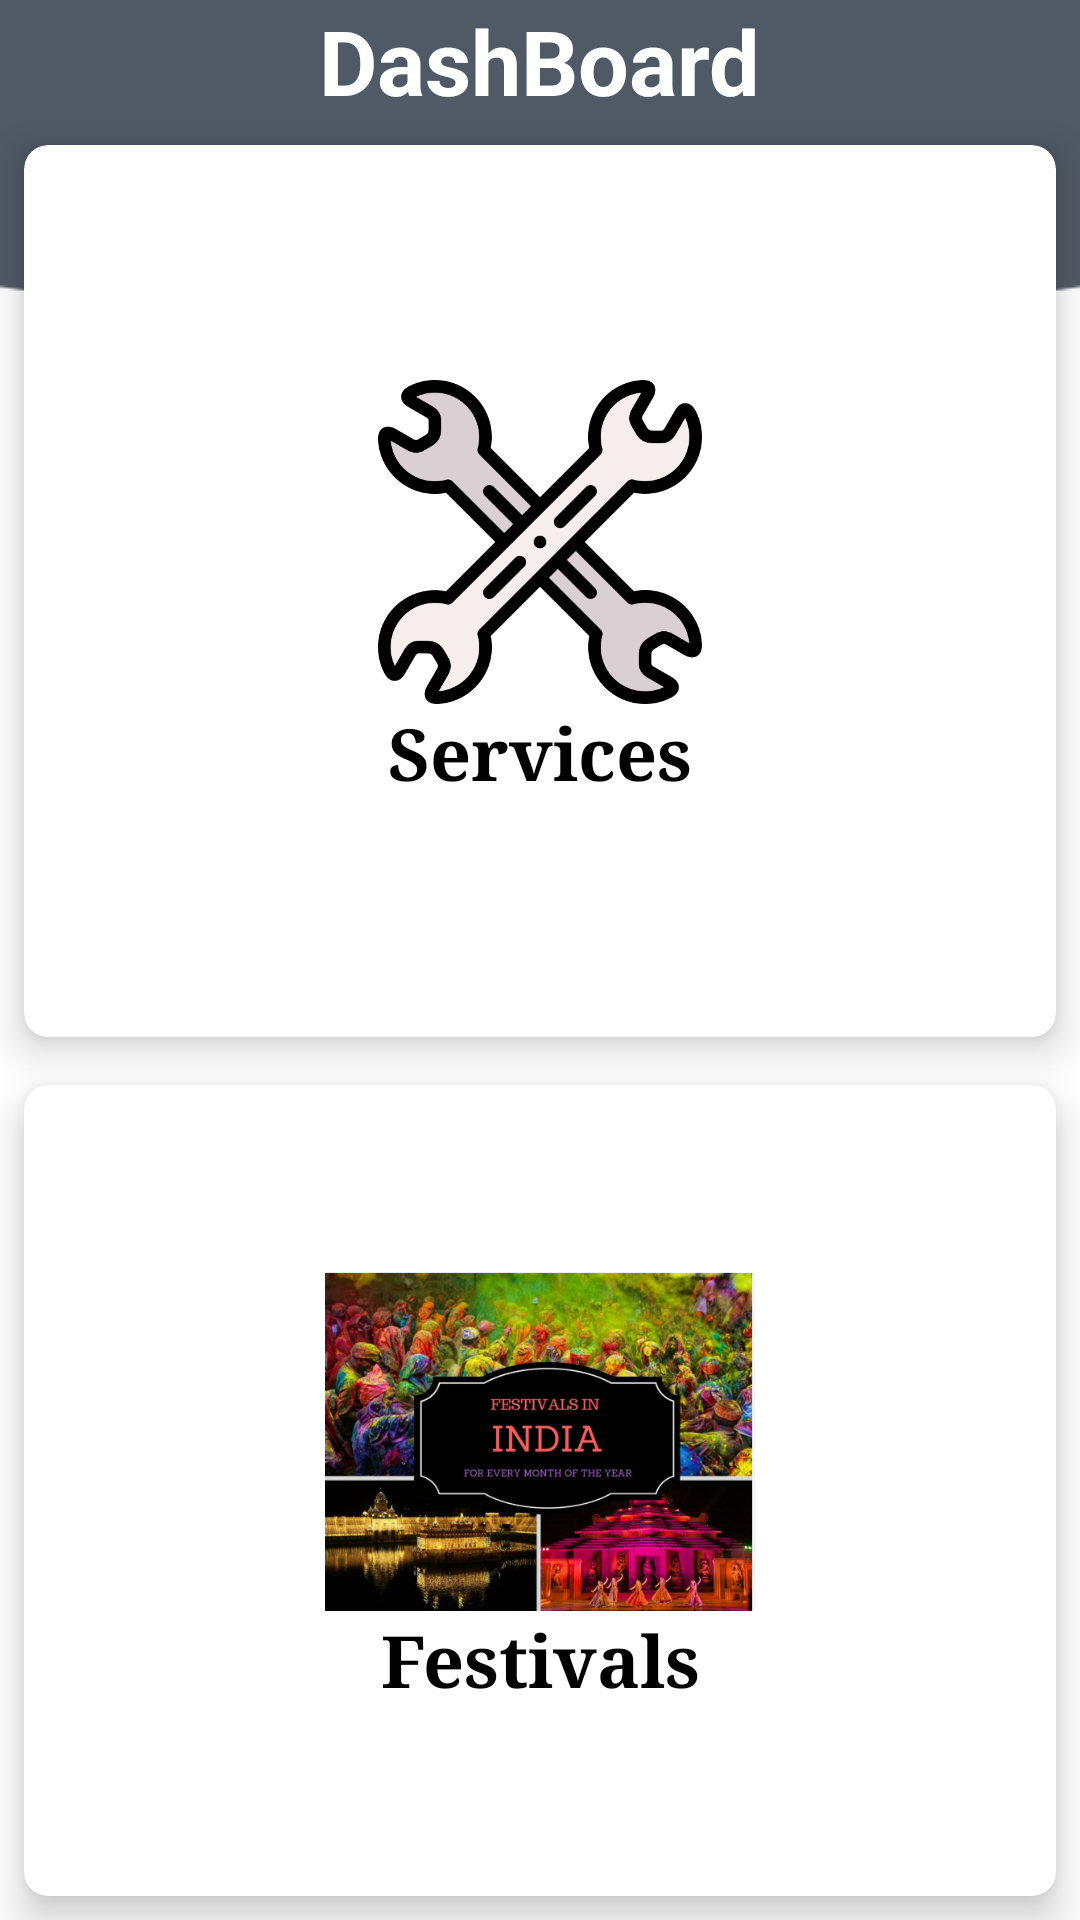

Reconstruct the res/layout file that produces this screen, plus the resources it refers to.
<!-- AndroidManifest.xml: application theme Theme.SocityApp -->
<!-- res/layout/activity_admin_dashboard.xml -->
<?xml version="1.0" encoding="utf-8"?>
<RelativeLayout xmlns:android="http://schemas.android.com/apk/res/android"
    xmlns:app1="http://schemas.android.com/apk/res-auto"
    xmlns:tools="http://schemas.android.com/tools"
    android:layout_width="match_parent"
    android:layout_height="match_parent"
    android:background="@drawable/dashboard"
    tools:context=".admin.dashboard.AdminDashboardActivity"
    android:orientation="vertical">
    <TextView
        android:id="@+id/text1"
        android:layout_width="wrap_content"
        android:layout_height="wrap_content"
        android:layout_centerHorizontal="true"
        android:text="DashBoard"
        android:textColor="#fff"
        android:textSize="30sp"
        android:textStyle="bold" />
    <GridLayout
        android:layout_width="match_parent"
        android:layout_height="match_parent"
        android:layout_below="@+id/text1"
        android:columnCount="2"
        android:rowCount="3">

        <androidx.cardview.widget.CardView
            android:layout_width="wrap_content"
            android:layout_height="wrap_content"
            android:layout_row="0"
            android:layout_rowWeight="1"
            android:layout_column="0"
            android:layout_columnWeight="1"
            android:layout_gravity="fill"
            android:layout_margin="8dp"
            app1:cardCornerRadius="8dp"
            app1:cardElevation="8dp"

            >

            <LinearLayout
                android:layout_width="wrap_content"
                android:layout_height="190dp"
                android:layout_gravity="center_vertical|center_horizontal"
                android:gravity="center"
                android:orientation="vertical">

                <ImageView
                    android:id="@+id/i1"
                    android:layout_width="166dp"
                    android:layout_height="108dp"
                    android:src="@drawable/wrench" />

                <TextView
                    android:layout_width="wrap_content"
                    android:layout_height="wrap_content"
                    android:fontFamily="times"
                    android:gravity="center_horizontal"
                    android:text="Services"
                    android:textAlignment="center"
                    android:textColor="#000000"
                    android:textSize="24sp"
                    android:textStyle="bold" />
            </LinearLayout>
        </androidx.cardview.widget.CardView>

        <androidx.cardview.widget.CardView
            android:layout_width="wrap_content"
            android:layout_height="wrap_content"
            android:layout_row="1"
            android:layout_rowWeight="1"
            android:layout_column="0"
            android:layout_columnWeight="1"
            android:layout_gravity="fill"
            android:layout_margin="8dp"
            app1:cardCornerRadius="8dp"
            app1:cardElevation="8dp">

            <LinearLayout
                android:layout_width="wrap_content"
                android:layout_height="163dp"
                android:layout_gravity="center_vertical|center_horizontal"
                android:gravity="center"
                android:orientation="vertical">

                <ImageView
                    android:id="@+id/i2"
                    android:layout_width="232dp"
                    android:layout_height="113dp"
                    android:src="@drawable/calendar" />

                <TextView
                    android:layout_width="wrap_content"
                    android:layout_height="wrap_content"
                    android:gravity="center_horizontal"
                    android:text="Festivals"
                    android:textSize="24sp"
                    android:textColor="#000000"
                    android:fontFamily="times"
                    android:textAlignment="center"
                    android:textStyle="bold" />
            </LinearLayout>
        </androidx.cardview.widget.CardView>

    </GridLayout>



</RelativeLayout>
<!-- resources referenced by this layout -->
<resources>
  <!-- drawable calendar: png bitmap (drawable, 530890 bytes) -->
  <!-- drawable dashboard: png bitmap (drawable, 5066 bytes) -->
  <!-- drawable wrench: png bitmap (drawable, 33858 bytes) -->
  <style name="Theme.SocityApp" parent="Base.Theme.SocityApp" />
  <style name="Base.Theme.SocityApp" parent="Theme.Material3.DayNight.NoActionBar">
          
          
      </style>
</resources>
